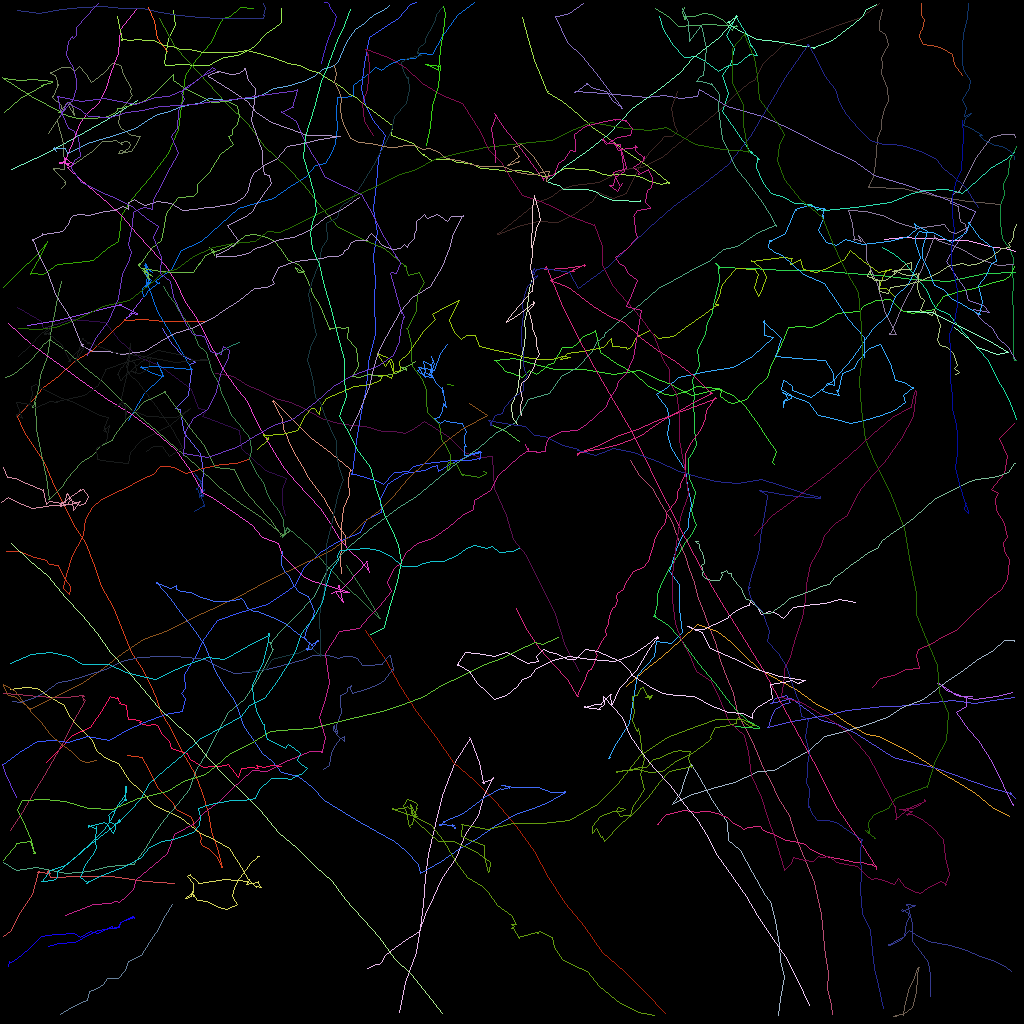

The file beside this chart, header and first rows:
traj_idx, frame, x, y, z
59, 0, 56.6, 48.15, 0.0
59, 1, 55.87, 47.97, 0.0
31, 0, 29.87, 42.7, 0.0
31, 1, 28.57, 43.29, 0.0
31, 2, 26.85, 44.37, 0.0
68, 0, 20.22, 41.05, 0.0
68, 1, 21.53, 43.01, 0.0
68, 2, 22.71, 44.36, 0.0
68, 3, 24.33, 45.29, 0.0
68, 4, 23.61, 45.53, 0.0
68, 5, 23.6, 45.54, 0.0
68, 6, 23.89, 46.32, 0.0
68, 7, 23.53, 49.38, 0.0
68, 8, 21.93, 50.95, 0.0
68, 9, 22.54, 51.1, 0.0
68, 10, 22.63, 52.16, 0.0
68, 11, 23.05, 54.12, 0.0
68, 12, 25.04, 56.66, 0.0
68, 13, 25.43, 58.71, 0.0
68, 14, 25.15, 62.11, 0.0
11, 0, 35.69, 64.37, 0.0
11, 1, 35.27, 62.94, 0.0
11, 2, 35.28, 61.07, 0.0
11, 3, 35.76, 59.77, 0.0
11, 4, 33.14, 58.75, 0.0
11, 5, 30.08, 55.98, 0.0
11, 6, 29.88, 53.73, 0.0
11, 7, 26.96, 52.64, 0.0
11, 8, 25.28, 51.95, 0.0
11, 9, 25.72, 51.31, 0.0
11, 10, 24.78, 51.03, 0.0
11, 11, 23.83, 48.68, 0.0
11, 13, 19.82, 45.62, 0.0
11, 14, 17.34, 44.64, 0.0
11, 15, 14.88, 42.49, 0.0
11, 16, 13.11, 40.21, 0.0
11, 17, 8.856, 39.9, 0.0
11, 18, 5.364, 41.02, 0.0
11, 19, 5.074, 40.13, 0.0
11, 20, 2.164, 38.41, 0.0
300, 1, 21.58, 1.232, 0.0
300, 2, 21.84, 3.095, 0.0
300, 3, 21.06, 4.907, 0.0
300, 4, 20.46, 7.813, 0.0
300, 5, 20.66, 8, 0.0
300, 6, 20.75, 8.08, 0.0
300, 7, 20.68, 8.09, 0.0
300, 8, 20.68, 8.107, 0.0
300, 9, 22.96, 7.978, 0.0
300, 10, 24.27, 8.065, 0.0
300, 11, 26.07, 8.139, 0.0
300, 12, 26.64, 7.756, 0.0
300, 13, 28.02, 7.136, 0.0
300, 14, 29.63, 6.921, 0.0
300, 15, 31.37, 5.974, 0.0
300, 16, 31.86, 5.565, 0.0
300, 17, 33.23, 4.179, 0.0
300, 18, 34.41, 3.32, 0.0
300, 19, 35.08, 2.784, 0.0
300, 20, 35.08, 0.9639, 0.0
... 6,001 more rows
